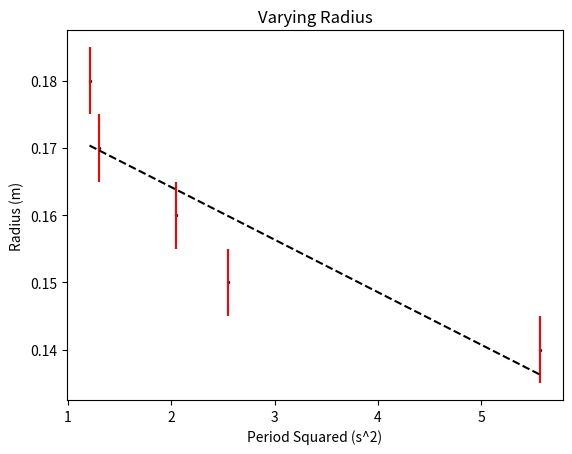

Generate this figure with matplotlib: (Note: this script raises an exception after producing the figure.)
import numpy as np
from scipy import stats
import matplotlib.pyplot as plt
import matplotlib.patches as mpatches

def graph(fig_name, x, y, xlabel, ylabel, y_error):
    plt.figure(fig_name)
    plt.scatter(x,y, c='k', s=2)
    plt.errorbar(x,y,yerr=y_error,fmt='none',ecolor='red')
    best_fit = np.poly1d(np.polyfit(x, y, 1))
    actual_slope = best_fit.c[0]
    best_fit_s = str(best_fit)
    plt.plot(np.unique(x), np.poly1d(np.polyfit(x, y, 1))(np.unique(x)), 'k--', label=best_fit_s)
    plt.title(fig_name)
    plt.xlabel(xlabel)
    plt.ylabel(ylabel)
    plt.grid(b=True, which = 'both', axis = 'both', linestyle='-', linewidth=1, alpha=0.1)
    plt.legend()
    N = len(x)
    D = N * sum(x**2) - sum(x)**2
    slope_uncertainty = np.sqrt(N/D)*y_error
    intercept_uncertainty = np.sqrt(sum(x**2)/D)*y_error

    if y_error != None:
        plt.errorbar(x,y,yerr=y_error,fmt='none',ecolor='red')

    plt.savefig(f"Lab 4 Formal Report/images/{''.join(fig_name.split())}.png")
    print(f'''
plotting for {fig_name}
    x = {xlabel}
        avg = {np.mean(x)}
    y = {ylabel}
        avg = {np.mean(y)}
    best fit equation = {best_fit_s[2:]}
        slope = {actual_slope}
        slope_uncertainty = {slope_uncertainty}
        intercept_uncertainty = {intercept_uncertainty}
        ''')
    return {'slope':actual_slope, 'slope_uncertainty':slope_uncertainty,
        'intercept_uncertainty':intercept_uncertainty}

#Varying the radius
r = np.array([0.15, 0.17, 0.18, 0.14, 0.16])
t = np.array([1.597, 1.14, 1.101, 2.36, 1.43])
t_squared = t**2
goal_slope = 0.2418/(4*np.pi**2*0.1365) #Fc/(4pi^2M)T^2
x,y = t_squared,r
graph("Varying Radius", x, y, "Period Squared (s^2)", "Radius (m)", 0.005)

#Varying the force
plt.figure("Varying Force")
f = np.array([0.5396, 1.0301, 0.7358, 1.2263, 0.4415])
t = np.array([1.335, 1, 1.163, 0.948, 1.386])
inverse_t_squared = 1/(t**2)
goal_slope = 4*np.pi**2*0.1365*0.16 #4pi^2Mr * 1/T^2

x,y = inverse_t_squared,f
graph("Varying Force", x, y, "Inverse Period Squared (1/s^2)", "Force (N)", 0.05)



#Varying the mass
m = np.array([0.1462, 0.1065, 0.2063])
t = np.array([1.211, 1.045, 1.339])
f = 0.7358
for index in range(3):
    expected_force = 4*np.pi**2*m[index]*0.16/t[index]
    print(f'''
Varying Mass
The ideal mass is {expected_force}
The actual slope is {f}
The percent difference is {(f-expected_force)/expected_force*100}%
    ''')
